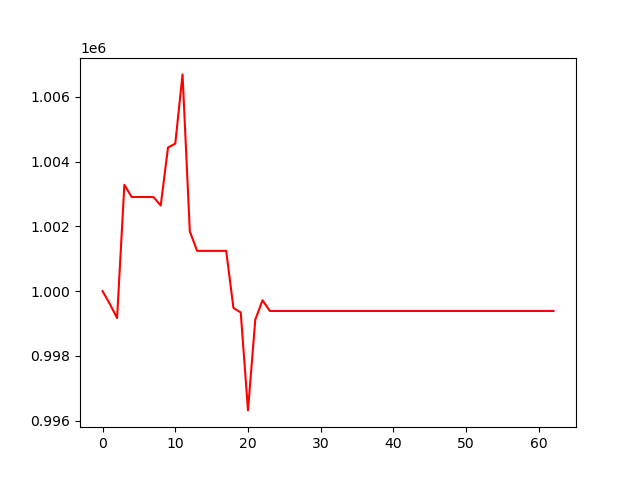

The table this chart was drawn from, first rows:
, 0
0, 1000000
1, 999603
2, 999167
3, 1003287
4, 1002909
5, 1002909
6, 1002909
7, 1002909
8, 1002645
9, 1004437
10, 1004559
11, 1006698
12, 1001846
13, 1001244
14, 1001244
15, 1001244
16, 1001244
17, 1001244
18, 999478
19, 999342
20, 996314
21, 999116
22, 999718
23, 999387
24, 999387
25, 999387
26, 999387
27, 999387
28, 999387
29, 999387
30, 999387
31, 999387
32, 999387
33, 999387
34, 999387
35, 999387
36, 999387
37, 999387
38, 999387
39, 999387
40, 999387
41, 999387
42, 999387
43, 999387
44, 999387
45, 999387
46, 999387
47, 999387
48, 999387
49, 999387
50, 999387
51, 999387
52, 999387
53, 999387
54, 999387
55, 999387
56, 999387
57, 999387
58, 999387
59, 999387
... 3 more rows
